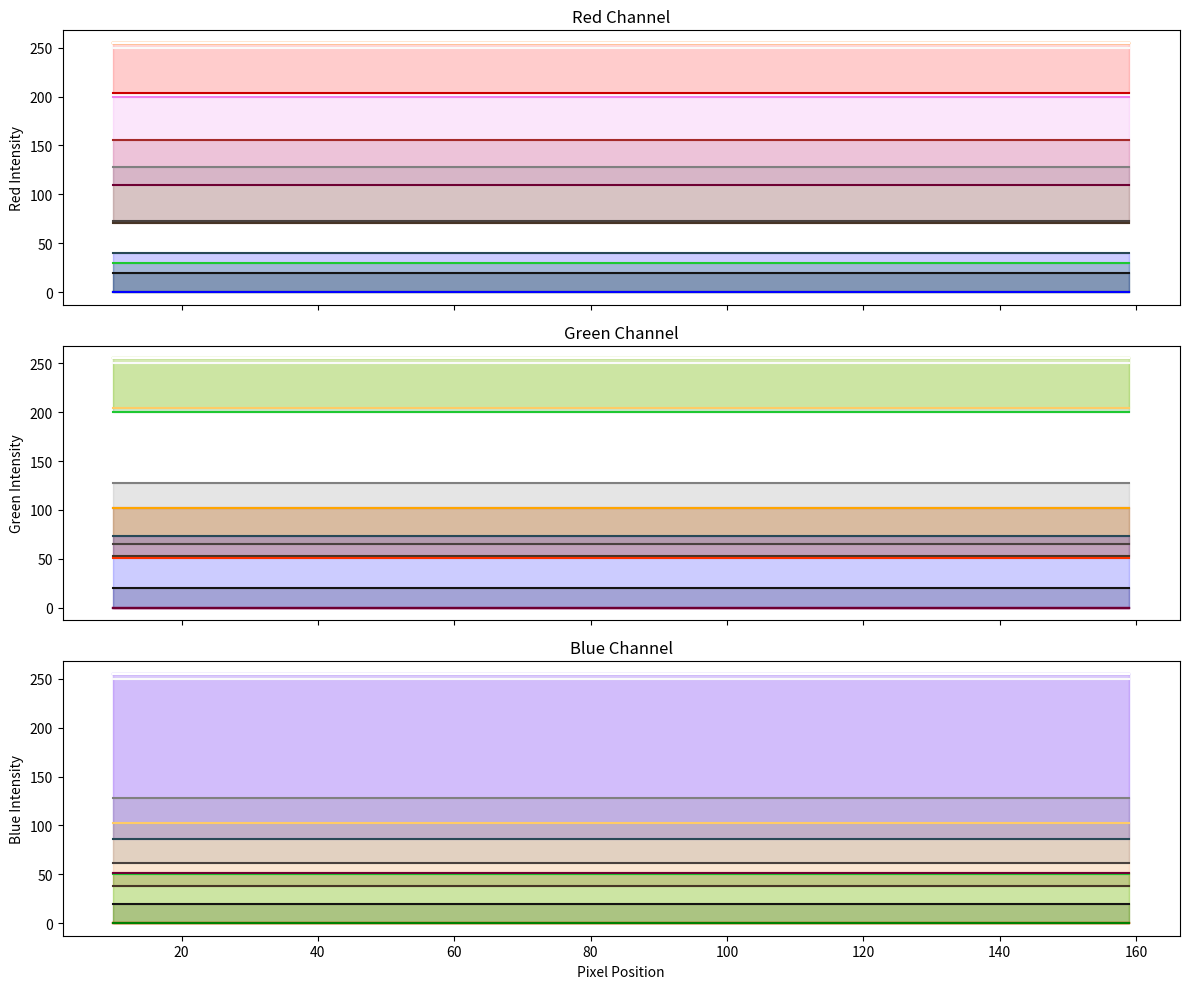

This figure's Python source:
import matplotlib.pyplot as plt

# Example x_coordinate range (replace with your actual pixel positions)
x_coordinate = list(range(10, 160))

# Color dictionary with light and dark RGB tuples
colors = {
    "black": {"light": (0, 0, 0), "dark": (20, 20, 20)},
    "brown": {"light": (156, 102, 51), "dark": (71, 53, 38)},
    "red": {"light": (255, 0, 0), "dark": (204, 0, 0)},
    "orange": {"light": (255, 102, 0), "dark": (255, 51, 0)},
    "yellow": {"light": (255, 255, 0), "dark": (255, 204, 102)},
    "green": {"light": (0, 255, 0), "dark": (30, 200, 50)},
    "blue": {"light": (0, 0, 255), "dark": (40, 73, 86)},
    "violet": {"light": (200, 0, 255), "dark": (110, 0, 51)},
    "gray": {"light": (128, 128, 128), "dark": (73, 65, 62)},
    "white": {"light": (255, 255, 255), "dark": (250, 250, 250)},
}

# Create figure and 3 subplots for R, G, B channels stacked vertically
fig, (axR, axG, axB) = plt.subplots(3, 1, sharex=True, figsize=(12, 10))

# To assign slightly different shades for dark lines to distinguish from light lines
dark_line_colors = {
    "black": "#141414",
    "brown": "#473526",
    "red": "#cc0000",
    "orange": "#ff3300",
    "yellow": "#ffcc66",
    "green": "#1ec832",
    "blue": "#284956",
    "violet": "#6e0033",
    "gray": "#49413e",
    "white": "#fafafa",
}

# Plot each color for each channel
for color_name, rgb_vals in colors.items():
    # Unpack light and dark RGB values
    light = rgb_vals["light"]
    dark = rgb_vals["dark"]

    # Repeat the values across all x positions
    R_light = [light[0]] * len(x_coordinate)
    G_light = [light[1]] * len(x_coordinate)
    B_light = [light[2]] * len(x_coordinate)

    R_dark = [dark[0]] * len(x_coordinate)
    G_dark = [dark[1]] * len(x_coordinate)
    B_dark = [dark[2]] * len(x_coordinate)

    # Plot red channel
    axR.plot(x_coordinate, R_light, label=f'{color_name} light', color=f'{color_name}')
    axR.plot(x_coordinate, R_dark, label=f'{color_name} dark', color=dark_line_colors[color_name])
    axR.fill_between(x_coordinate, R_dark, R_light, color=color_name, alpha=0.2)

    # Plot green channel
    axG.plot(x_coordinate, G_light, label=f'{color_name} light', color=f'{color_name}')
    axG.plot(x_coordinate, G_dark, label=f'{color_name} dark', color=dark_line_colors[color_name])
    axG.fill_between(x_coordinate, G_dark, G_light, color=color_name, alpha=0.2)

    # Plot blue channel
    axB.plot(x_coordinate, B_light, label=f'{color_name} light', color=f'{color_name}')
    axB.plot(x_coordinate, B_dark, label=f'{color_name} dark', color=dark_line_colors[color_name])
    axB.fill_between(x_coordinate, B_dark, B_light, color=color_name, alpha=0.2)

# Set labels and titles
axR.set_ylabel('Red Intensity')
axR.set_title('Red Channel')
axG.set_ylabel('Green Intensity')
axG.set_title('Green Channel')
axB.set_ylabel('Blue Intensity')
axB.set_title('Blue Channel')
axB.set_xlabel('Pixel Position')

# Optional: Add legends (can be large with many lines)
# To avoid overcrowding, show legends only for the first color or disable them
# axR.legend(loc='upper right', fontsize='small')
# axG.legend(loc='upper right', fontsize='small')
# axB.legend(loc='upper right', fontsize='small')

plt.tight_layout()
plt.show()
